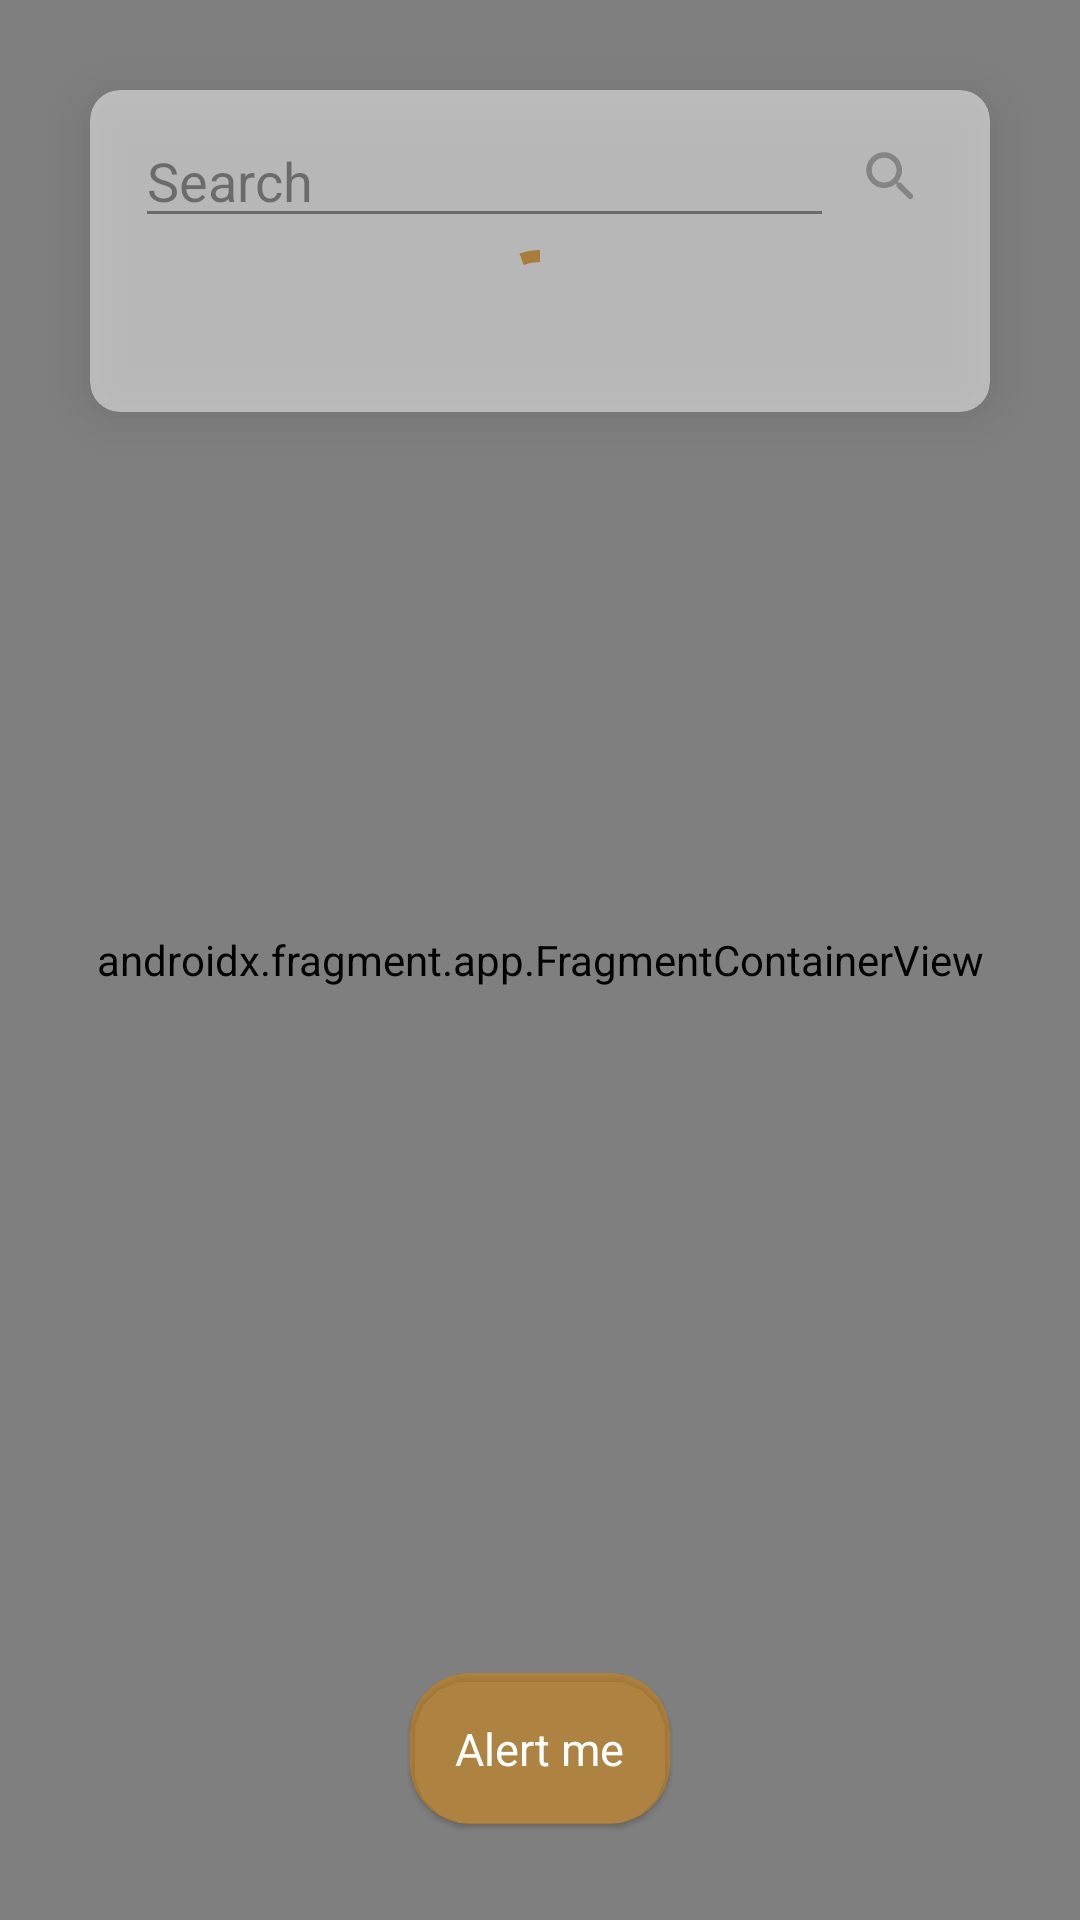

Produce the Android XML layout that renders to this screen, including the resource entries it uses.
<!-- AndroidManifest.xml: application theme Theme.TrackForMe -->
<!-- res/layout/fragment_map.xml -->
<?xml version="1.0" encoding="utf-8"?>
<androidx.constraintlayout.widget.ConstraintLayout xmlns:android="http://schemas.android.com/apk/res/android"
    xmlns:app="http://schemas.android.com/apk/res-auto"
    xmlns:tools="http://schemas.android.com/tools"
    android:layout_width="match_parent"
    android:layout_height="match_parent"
    android:background="@color/grey">

    <androidx.constraintlayout.widget.Guideline
        android:id="@+id/guideline_bottom"
        android:layout_width="wrap_content"
        android:layout_height="wrap_content"
        android:orientation="horizontal"
        app:layout_constraintGuide_percent="0.95"/>

    <com.google.android.material.card.MaterialCardView
        android:id="@+id/card_view_search"
        android:layout_width="match_parent"
        android:layout_height="wrap_content"
        android:layout_margin="30dp"
        android:alpha="0.5"
        android:animateLayoutChanges="true"
        app:cardBackgroundColor="@color/white"
        app:cardCornerRadius="10dp"
        app:cardElevation="10dp"
        app:layout_constraintTop_toTopOf="parent"
        tools:alpha="1">

        <androidx.constraintlayout.widget.ConstraintLayout
            android:layout_width="match_parent"
            android:layout_height="match_parent"
            android:layout_marginHorizontal="5dp"
            android:padding="10dp">

            <com.google.android.material.textfield.TextInputEditText
                android:id="@+id/edit_text_search"
                android:layout_width="0dp"
                android:layout_height="wrap_content"
                android:hint="@string/search"
                android:scrollbars="vertical"
                android:verticalScrollbarPosition="left"
                app:layout_constraintBottom_toBottomOf="@+id/image_view_search"
                app:layout_constraintEnd_toStartOf="@+id/image_view_search"
                app:layout_constraintStart_toStartOf="parent"
                app:layout_constraintTop_toTopOf="parent" />


            <com.google.android.material.imageview.ShapeableImageView
                android:id="@+id/image_view_search"
                android:layout_width="0dp"
                android:layout_height="wrap_content"
                android:layout_gravity="center"
                android:layout_weight="0.4"
                android:background="?attr/selectableItemBackground"
                app:contentPadding="10dp"
                app:layout_constraintEnd_toEndOf="parent"
                app:layout_constraintTop_toTopOf="parent"
                app:srcCompat="@drawable/ic_search"
                app:tint="@color/grey_light" />

            <com.google.android.material.progressindicator.CircularProgressIndicator
                android:id="@+id/progress_bar_loading"
                android:layout_width="wrap_content"
                android:layout_height="wrap_content"
                android:indeterminate="true"
                android:indeterminateBehavior="cycle"
                app:layout_constraintBottom_toBottomOf="parent"
                app:layout_constraintEnd_toEndOf="parent"
                app:layout_constraintStart_toStartOf="parent"
                app:layout_constraintTop_toBottomOf="@+id/edit_text_search" />

            <androidx.recyclerview.widget.RecyclerView
                android:id="@+id/recyclerView"
                android:layout_width="match_parent"
                android:layout_height="wrap_content"
                android:layout_marginTop="5dp"
                app:layout_constraintBottom_toBottomOf="parent"
                app:layout_constraintStart_toStartOf="@+id/edit_text_search"
                app:layout_constraintTop_toBottomOf="@+id/image_view_search" />

        </androidx.constraintlayout.widget.ConstraintLayout>

    </com.google.android.material.card.MaterialCardView>

    <androidx.fragment.app.FragmentContainerView
        android:id="@+id/map"
        android:name="com.google.android.gms.maps.SupportMapFragment"
        android:layout_width="match_parent"
        android:layout_height="match_parent"
        tools:context=".presentation.MainActivity" />

    <com.google.android.material.card.MaterialCardView
        android:id="@+id/card_view_alarm"
        android:layout_width="wrap_content"
        android:layout_height="wrap_content"
        app:cardBackgroundColor="@color/yellow_alpha_60"
        app:cardCornerRadius="20dp"
        app:contentPadding="15dp"
        app:layout_constraintBottom_toTopOf="@+id/guideline_bottom"
        app:layout_constraintEnd_toEndOf="parent"
        app:layout_constraintStart_toStartOf="parent">

        <com.google.android.material.textview.MaterialTextView
            android:layout_width="match_parent"
            android:layout_height="wrap_content"
            android:layout_gravity="center"
            android:alpha="1"
            android:text="@string/alert_me"
            android:textSize="15sp"
            android:textColor="?attr/colorOnPrimary"
            app:drawableEndCompat="@drawable/baseline_my_location_24"
            android:drawablePadding="20dp"
            app:drawableTint="@color/white" />

    </com.google.android.material.card.MaterialCardView>

</androidx.constraintlayout.widget.ConstraintLayout>
<!-- resources referenced by this layout -->
<resources>
  <color name="grey">#222222</color>
  <color name="grey_light">#999999</color>
  <color name="white">#FFFFFFFF</color>
  <color name="yellow_alpha_60">#80E18A07</color>
  <!-- drawable ic_search (drawable) -->
  <vector xmlns:android="http://schemas.android.com/apk/res/android"
      android:width="17dp"
      android:height="17dp"
      android:viewportWidth="17"
      android:viewportHeight="17">
    <path
        android:pathData="M12.208,10.833H11.484L11.227,10.586C12.328,9.302 12.896,7.552 12.584,5.691C12.153,3.142 10.027,1.107 7.46,0.796C3.582,0.319 0.319,3.582 0.796,7.46C1.107,10.027 3.142,12.153 5.691,12.584C7.552,12.896 9.302,12.328 10.586,11.227L10.833,11.484V12.208L14.729,16.104C15.105,16.48 15.719,16.48 16.095,16.104C16.471,15.728 16.471,15.114 16.095,14.738L12.208,10.833ZM6.708,10.833C4.426,10.833 2.583,8.991 2.583,6.708C2.583,4.426 4.426,2.583 6.708,2.583C8.991,2.583 10.833,4.426 10.833,6.708C10.833,8.991 8.991,10.833 6.708,10.833Z"
        android:fillColor="#7B7873"/>
  </vector>
  <string name="alert_me">Alert me</string>
  <string name="search">Search</string>
  <style name="Theme.TrackForMe" parent="Theme.MaterialComponents.DayNight.NoActionBar">
          
          <item name="colorPrimary">@color/yellow</item>
          <item name="colorPrimaryVariant">@color/grey</item>
          <item name="colorOnPrimary">@color/white</item>
          
          <item name="colorSecondary">@color/teal_200</item>
          <item name="colorSecondaryVariant">@color/teal_700</item>
          <item name="colorOnSecondary">@color/black</item>
          
          <item name="android:statusBarColor">?attr/colorPrimaryVariant</item>
          
          <item name="colorSurface">@color/grey</item>
      </style>
  <color name="yellow">#E18A07</color>
  <color name="teal_200">#FF03DAC5</color>
  <color name="teal_700">#FF018786</color>
  <color name="black">#FF000000</color>
</resources>
